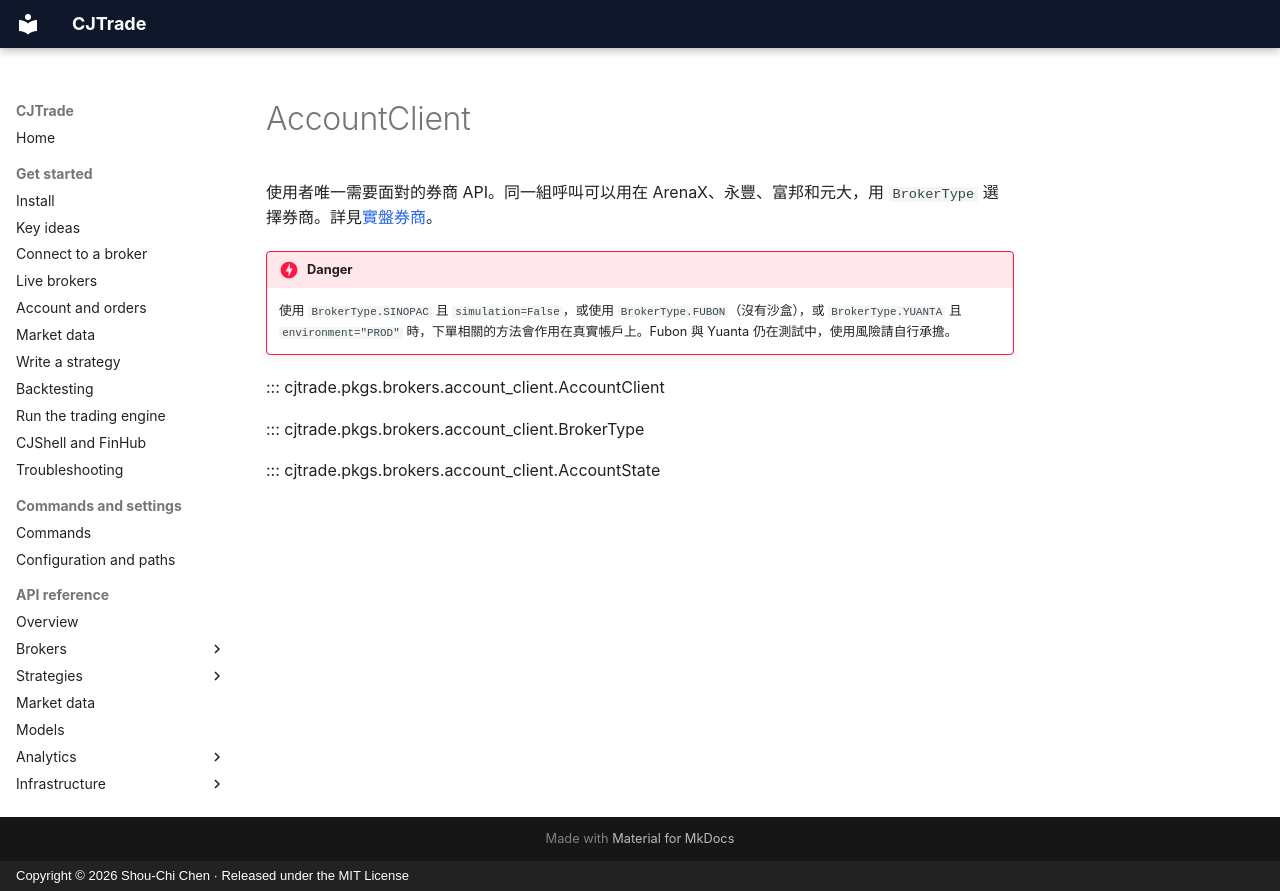

repository: jackiesogi/CJTrade · page: reference/account-client.zh-TW/index.html · generator: mkdocs · copyright: Copyright © 2026 Shou-Chi Chen · Released under the MIT License

# AccountClient

使用者唯一需要面對的券商 API。同一組呼叫可以用在 ArenaX、永豐、富邦和元大，用 `BrokerType` 選擇券商。詳見[實盤券商](../get-started/live-brokers.md)。

!!! danger
    使用 `BrokerType.SINOPAC` 且 `simulation=False`，或使用 `BrokerType.FUBON`（沒有沙盒），或 `BrokerType.YUANTA` 且 `environment="PROD"` 時，下單相關的方法會作用在真實帳戶上。Fubon 與 Yuanta 仍在測試中，使用風險請自行承擔。

::: cjtrade.pkgs.brokers.account_client.AccountClient

::: cjtrade.pkgs.brokers.account_client.BrokerType

::: cjtrade.pkgs.brokers.account_client.AccountState
